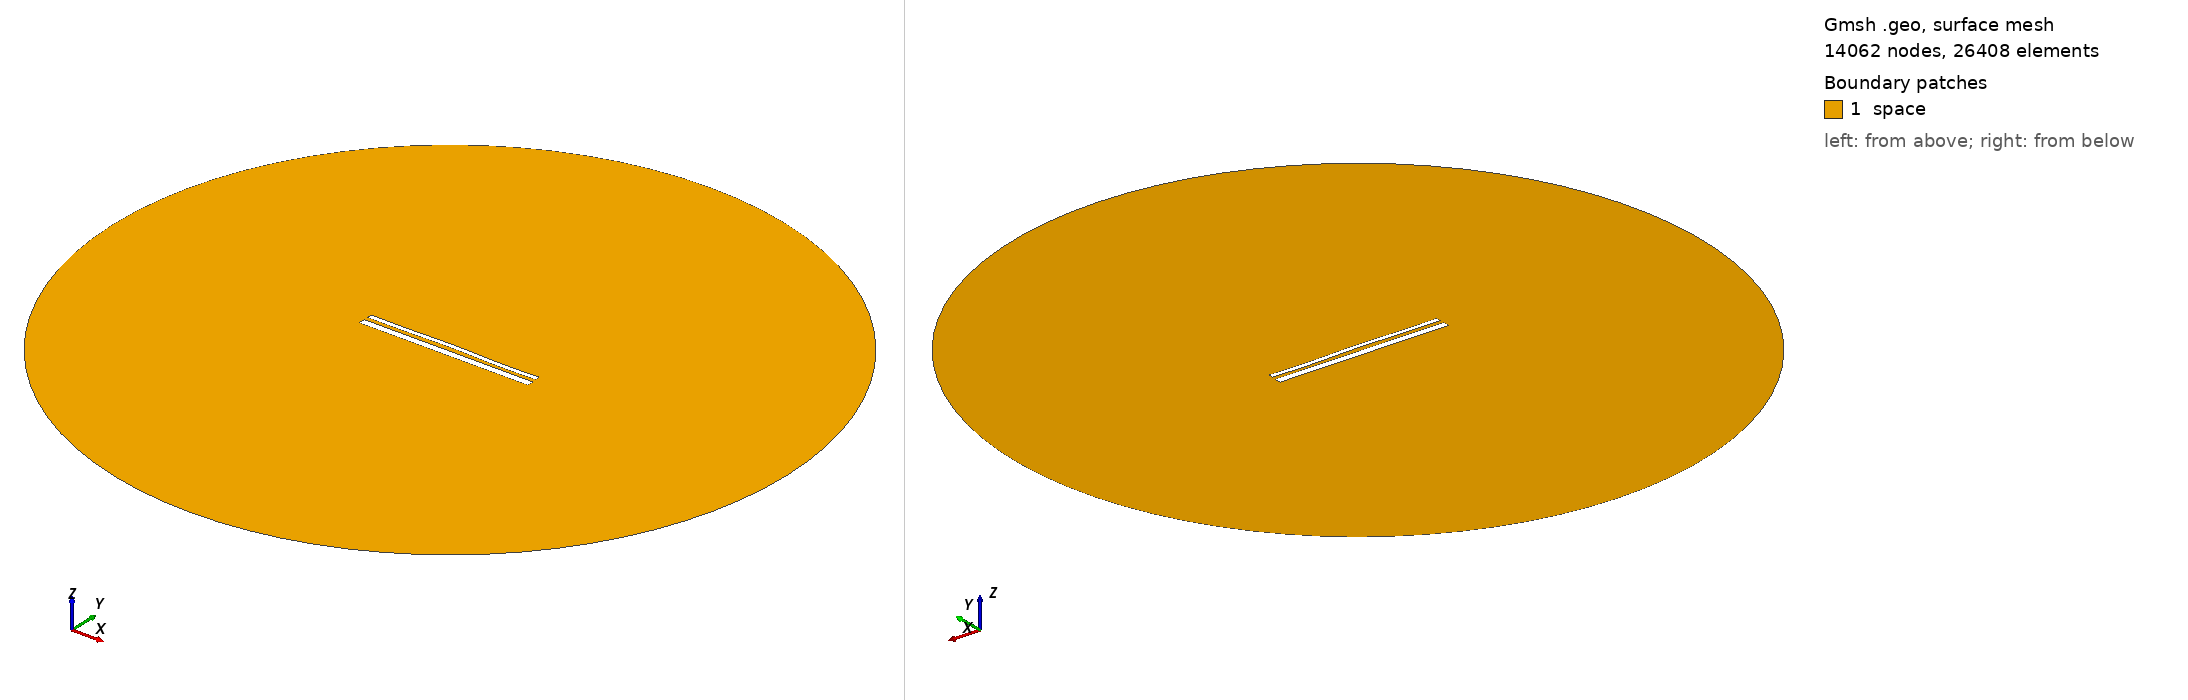

Gmsh geometry script, surface-meshed: 14062 nodes, 26408 surface elements. Boundary patches (legend numbers): 1 space. Left view from above one corner, right view from below the opposite corner. Legend entries are the model's physical surfaces. The drawing asked Gmsh for element sizes between 1% and 20% of the model's largest extent; the script's own settings can give other sizes.

=== 13991.geo (drawn) ===
//---------------------------------------
// Geometry kernel
//---------------------------------------

SetFactory("OpenCASCADE");



//---------------------------------------
// Parameters of the geometry
//---------------------------------------

// Overetch of the upper plate
overetch = 0.5;

// Distance between the plates
distance = 2.0;

// Discretization over the x axis (for the deformation)
nx = 50; 

// Length of the plate
L = 100 - overetch; 

// Number of modes
n = 4; 

// 1st mode coefficient
coeff(1) = -0.075;
beta(1) = 0.596864 * 3.1415926535 / L;

// 2nd mode coefficient
coeff(2) = 0.15;
beta(2) = 1.49418 * 3.1415926535 / L;

// 3rd mode coefficient
coeff(3) = 0.07499999999999998;
beta(3) = 2.50025 * 3.1415926535 / L;

// 4th mode coefficient
coeff(4) = -0.15;
beta(4) = 3.49999 * 3.1415926535 / L;



//---------------------------------------
// Upper plate (deformed rectangle)
//---------------------------------------

// Coordiantes of the upper plate
xmin = -50;
xmax = 50 - overetch;

// Height of the upper plate
yheight = 4 - 2 * overetch;

// Indexes of the points
UpperID[] = {};
LowerID[] = {};
LeftID[] = {};
RightID[] = {};

// Point index
p = 1;

// Horizontal edges
For i In {1:nx}
    x = xmin + (i-1)*(xmax - xmin)/(nx-1);

    y_bottom = distance / 2 + overetch;
    For j In {1:n}
        C = (Cosh(beta(j)*L) + Cos(beta(j)*L)) / (Sinh(beta(j)*L) + Sin(beta(j)*L));
        y_bottom  = y_bottom + coeff(j) * (Cosh(beta(j)*(x+50)) - Cos(beta(j)*(x+50)) - C * (Sinh(beta(j)*(x+50)) - Sin(beta(j)*(x+50))));
    EndFor

    y_top = y_bottom + yheight;

    Point(p) = {x, y_top, 0, 1.0};
    UpperID[i] = p;
    p = p + 1;

    Point(p) = {x, y_bottom, 0, 1.0};
    LowerID[i] = p;
    p = p + 1;
EndFor

// Create point lists
UpperPts[] = {}; LowerPts[] = {};
For i In {1:nx}
  UpperPts[] += {UpperID[i]};
  LowerPts[] += {LowerID[i]};
EndFor

// Build splines
Spline(1) = {UpperPts[]};
Spline(2) = {LowerPts[]};
Line(3) = {LowerPts[nx-1], UpperPts[nx-1]};
Line(4) = {LowerPts[0], UpperPts[0]};

// Build the plane surface
Curve Loop(1) = {2, 3, -1, -4};
Plane Surface(1) = {1};



//---------------------------------------
// Lower plate (rectangle)
//---------------------------------------

// Vertices
Point(1001) = {-50, -1, 0, 1.0};
Point(1002) = { 50, -1, 0, 1.0};
Point(1003) = { 50,  -5, 0, 1.0};
Point(1004) = {-50,  -5, 0, 1.0};

// Edges
Line(5) = {1001, 1002};
Line(6) = {1002, 1003};
Line(7) = {1003, 1004};
Line(8) = {1004, 1001};

// Plane surface
Line Loop(2) = {5, 6, 7, 8};
Plane Surface(2) = {2}; 



//---------------------------------------
// Outer (fictious) boundary
//---------------------------------------

// Points
Point(1005) = {0, 0, 0};       // Center
Point(1006) = {200, 0, 0};     // Start point
Point(1007) = {0, 200, 0};     // 90 degrees
Point(1008) = {-200, 0, 0};    // 180 degrees
Point(1009) = {0, -200, 0};    // 270 degrees

// Circle arcs (each needs start, center, end)
Circle(9) = {1006, 1005, 1007};
Circle(10) = {1007, 1005, 1008};
Circle(11) = {1008, 1005, 1009};
Circle(12) = {1009, 1005, 1006};

// Plane surface for the entire domain
Curve Loop(3) = {9, 10, 11, 12};
Surface(3) = {3};

// Subtract the plates from the whole domain to obtain the actual domain where we want to solve the equations
BooleanDifference{ Surface{3}; Delete; }{ Surface{1}; Surface{2}; Delete; }




//---------------------------------------
// Transfinite Lines/Curves
//---------------------------------------

// Set the number of points on the boundaries
r = 7;

// Plates
Transfinite Curve {1, 2} = 50*r Using Progression 1;
Transfinite Curve {3, 4} = 2*r Using Progression 1;
Transfinite Line {5, 7} = 50*r Using Progression 1;
Transfinite Line {6, 8} = 2*r Using Progression 1;

// Outer boundary
Transfinite Line {9, 10, 11, 12} = 20 Using Progression 1;



//---------------------------------------
// Physical groups
//---------------------------------------                

// Physical curves (boundaries)
Physical Line("force_segment", 10) = {2};
Physical Line("upper_plate", 11) = {1, 3, 4};
Physical Line("lower_plate", 12) = {5, 6, 7, 8};
Physical Line("boundary", 20) = {9, 10, 11, 12};

// Physical Surfaces
Physical Surface("space", 30) = {3};



//---------------------------------------
// 6. Generate the Mesh
//---------------------------------------

// 2D mesh generation
Mesh 2;
